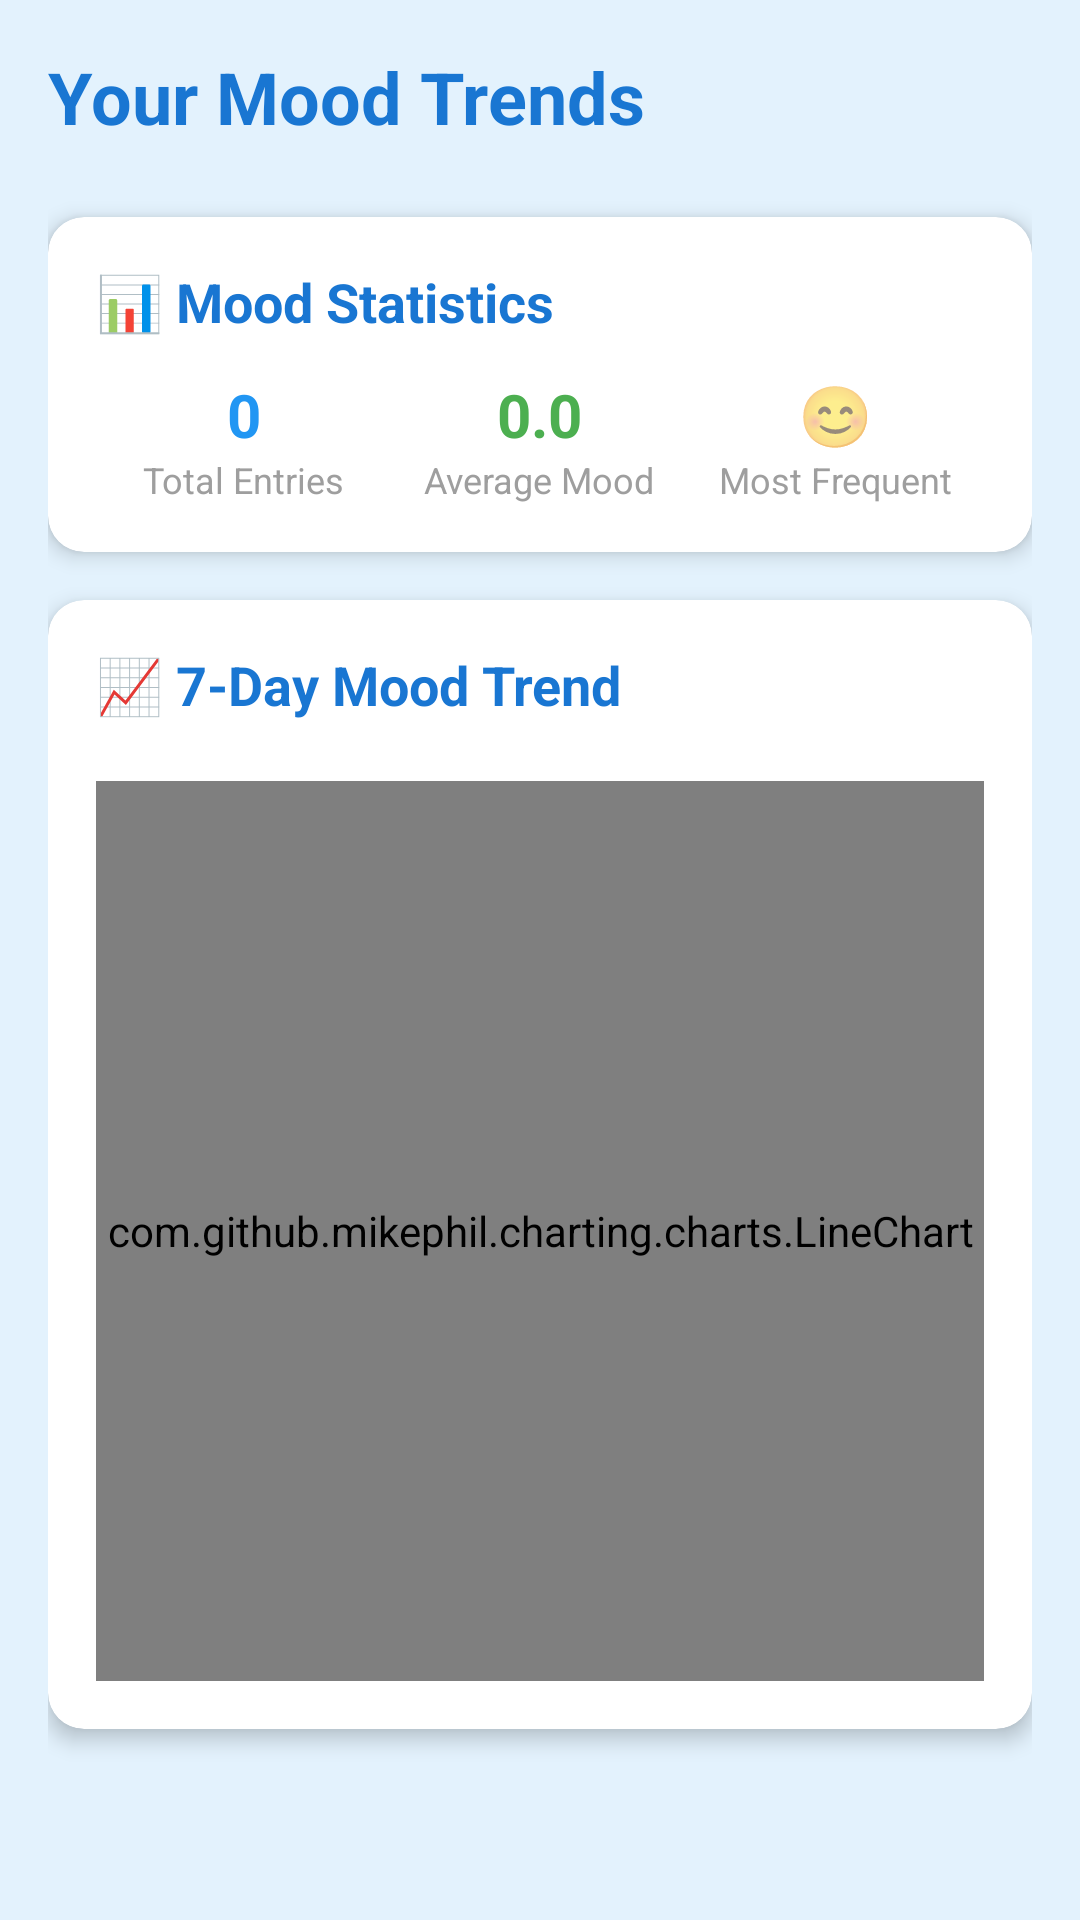

Android layout source for this screen:
<!-- AndroidManifest.xml: application theme Theme.DailyCare -->
<!-- res/layout/fragment_mood_trends.xml -->
<?xml version="1.0" encoding="utf-8"?>
<ScrollView xmlns:android="http://schemas.android.com/apk/res/android"
    xmlns:app="http://schemas.android.com/apk/res-auto"
    android:layout_width="match_parent"
    android:layout_height="match_parent"
    android:background="@color/primary_light_blue">

    <LinearLayout
        android:layout_width="match_parent"
        android:layout_height="wrap_content"
        android:orientation="vertical"
        android:padding="16dp">

        
        <TextView
            android:layout_width="wrap_content"
            android:layout_height="wrap_content"
            android:text="@string/mood_trends_title"
            android:textSize="24sp"
            android:textStyle="bold"
            android:textColor="@color/secondary_navy_blue"
            android:layout_marginBottom="24dp" />

        
        <com.google.android.material.card.MaterialCardView
            android:layout_width="match_parent"
            android:layout_height="wrap_content"
            android:layout_marginBottom="16dp"
            app:cardCornerRadius="12dp"
            app:cardElevation="4dp"
            app:cardBackgroundColor="@color/white">

            <LinearLayout
                android:layout_width="match_parent"
                android:layout_height="wrap_content"
                android:orientation="vertical"
                android:padding="16dp">

                <TextView
                    android:layout_width="wrap_content"
                    android:layout_height="wrap_content"
                    android:text="📊 Mood Statistics"
                    android:textSize="18sp"
                    android:textStyle="bold"
                    android:textColor="@color/secondary_navy_blue"
                    android:layout_marginBottom="12dp" />

                <LinearLayout
                    android:layout_width="match_parent"
                    android:layout_height="wrap_content"
                    android:orientation="horizontal"
                    android:weightSum="3">

                    <LinearLayout
                        android:layout_width="0dp"
                        android:layout_height="wrap_content"
                        android:layout_weight="1"
                        android:orientation="vertical"
                        android:gravity="center">

                        <TextView
                            android:id="@+id/tvTotalEntries"
                            android:layout_width="wrap_content"
                            android:layout_height="wrap_content"
                            android:text="0"
                            android:textSize="20sp"
                            android:textStyle="bold"
                            android:textColor="@color/accent_cobalt_blue" />

                        <TextView
                            android:layout_width="wrap_content"
                            android:layout_height="wrap_content"
                            android:text="Total Entries"
                            android:textSize="12sp"
                            android:textColor="@color/medium_gray" />

                    </LinearLayout>

                    <LinearLayout
                        android:layout_width="0dp"
                        android:layout_height="wrap_content"
                        android:layout_weight="1"
                        android:orientation="vertical"
                        android:gravity="center">

                        <TextView
                            android:id="@+id/tvAverageMood"
                            android:layout_width="wrap_content"
                            android:layout_height="wrap_content"
                            android:text="0.0"
                            android:textSize="20sp"
                            android:textStyle="bold"
                            android:textColor="@color/success_green" />

                        <TextView
                            android:layout_width="wrap_content"
                            android:layout_height="wrap_content"
                            android:text="Average Mood"
                            android:textSize="12sp"
                            android:textColor="@color/medium_gray" />

                    </LinearLayout>

                    <LinearLayout
                        android:layout_width="0dp"
                        android:layout_height="wrap_content"
                        android:layout_weight="1"
                        android:orientation="vertical"
                        android:gravity="center">

                        <TextView
                            android:id="@+id/tvMostFrequentMood"
                            android:layout_width="wrap_content"
                            android:layout_height="wrap_content"
                            android:text="😊"
                            android:textSize="20sp"
                            android:textStyle="bold" />

                        <TextView
                            android:layout_width="wrap_content"
                            android:layout_height="wrap_content"
                            android:text="Most Frequent"
                            android:textSize="12sp"
                            android:textColor="@color/medium_gray" />

                    </LinearLayout>

                </LinearLayout>

            </LinearLayout>

        </com.google.android.material.card.MaterialCardView>

        
        <com.google.android.material.card.MaterialCardView
            android:layout_width="match_parent"
            android:layout_height="wrap_content"
            android:layout_marginBottom="16dp"
            app:cardCornerRadius="12dp"
            app:cardElevation="4dp"
            app:cardBackgroundColor="@color/white">

            <LinearLayout
                android:layout_width="match_parent"
                android:layout_height="wrap_content"
                android:orientation="vertical"
                android:padding="16dp">

                <TextView
                    android:layout_width="wrap_content"
                    android:layout_height="wrap_content"
                    android:text="📈 7-Day Mood Trend"
                    android:textSize="18sp"
                    android:textStyle="bold"
                    android:textColor="@color/secondary_navy_blue"
                    android:layout_marginBottom="12dp" />

                <com.github.mikephil.charting.charts.LineChart
                    android:id="@+id/moodChart"
                    android:layout_width="match_parent"
                    android:layout_height="300dp"
                    android:layout_marginTop="8dp" />

            </LinearLayout>

        </com.google.android.material.card.MaterialCardView>

        
        <LinearLayout
            android:id="@+id/emptyStateLayout"
            android:layout_width="match_parent"
            android:layout_height="wrap_content"
            android:orientation="vertical"
            android:gravity="center"
            android:padding="32dp"
            android:layout_marginTop="32dp"
            android:visibility="gone">

            <TextView
                android:layout_width="wrap_content"
                android:layout_height="wrap_content"
                android:text="📝"
                android:textSize="48sp"
                android:layout_marginBottom="16dp" />

            <TextView
                android:layout_width="wrap_content"
                android:layout_height="wrap_content"
                android:text="No mood data yet"
                android:textSize="18sp"
                android:textStyle="bold"
                android:textColor="@color/secondary_navy_blue"
                android:layout_marginBottom="8dp" />

            <TextView
                android:layout_width="wrap_content"
                android:layout_height="wrap_content"
                android:text="Start logging your moods to see trends and patterns!"
                android:textSize="14sp"
                android:textColor="@color/medium_gray"
                android:textAlignment="center" />

        </LinearLayout>

    </LinearLayout>

</ScrollView>
<!-- resources referenced by this layout -->
<resources>
  <color name="accent_cobalt_blue">#2196F3</color>
  <color name="medium_gray">#9E9E9E</color>
  <color name="primary_light_blue">#E3F2FD</color>
  <color name="secondary_navy_blue">#1976D2</color>
  <color name="success_green">#4CAF50</color>
  <color name="white">#FFFFFFFF</color>
  <string name="mood_trends_title">Your Mood Trends</string>
  <style name="Theme.DailyCare" parent="Theme.MaterialComponents.DayNight.NoActionBar">
          
          <item name="colorPrimary">@color/secondary_navy_blue</item>
          <item name="colorPrimaryVariant">@color/secondary_dark_blue</item>
          <item name="colorOnPrimary">@color/white</item>
          
          <item name="colorSecondary">@color/accent_cobalt_blue</item>
          <item name="colorSecondaryVariant">@color/accent_electric_blue</item>
          <item name="colorOnSecondary">@color/white</item>
          
          <item name="android:colorBackground">@color/primary_light_blue</item>
          <item name="colorSurface">@color/white</item>
          <item name="colorOnSurface">@color/dark_gray</item>
          
          <item name="android:statusBarColor">@color/secondary_dark_blue</item>
          <item name="android:windowLightStatusBar">false</item>
      </style>
  <color name="secondary_dark_blue">#0D47A1</color>
  <color name="accent_electric_blue">#00BCD4</color>
  <color name="dark_gray">#424242</color>
</resources>
